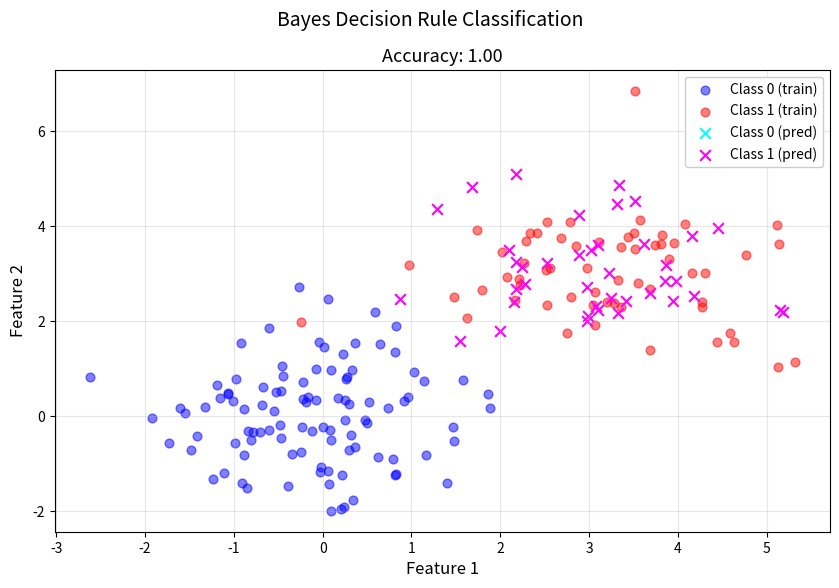

Source code (Python):
'''
 Apply Bayes Decision Rule for two-class problems 
 ALGORITHM: Bayes Decision Rule for Two-Class Problems
  P(ω|x) = [P(x|ω) * P(ω)] / P(x)
  Posterior = Likelihood * Prior/ Evidence
 INPUT:  
 - Training dataset {(X_i, y_i)}, where y_i ∈ {0, 1}  
 - Test sample X_test  - Prior probabilities P(C₀) and P(C₁)  
 
 OUTPUT:  
 - Predicted class label y_pred ∈ {0, 1} 
   
 PROCEDURE:  
 1. Separate training data by class  X₀ = {X_i | y_i = 0}  X₁ = {X_i | y_i = 1}  
 2. Estimate class parameters  
        μ₀ = mean(X₀)  
        μ₁ = mean(X₁)  
        Σ₀ = covariance(X₀)  
        Σ₁ = covariance(X₁)  
 3. For each test sample x in X_test:  
    a. Calculate likelihood for each class  
        P(x|C₀) = N(x; μ₀, Σ₀)  // Gaussian probability density  
        P(x|C₁) = N(x; μ₁, Σ₁)  
    b. Calculate posterior probabilities using Bayes' theorem  
        P(C₀|x) ∝ P(x|C₀) × P(C₀)  P(C₁|x) ∝ P(x|C₁) × P(C₁)  
    c. Apply decision rule  
        If P(C₁|x) > P(C₀|x) then  
            Assign x to class C₁ (y_pred = 1) 
        Else  
            Assign x to class C₀ (y_pred = 0)  
 
        RETURN: y_pred
'''
import numpy as np  
import matplotlib.pyplot as plt  
from scipy.stats import multivariate_normal 

def bayes_decision_rule(X_train, y_train, X_test, prior_0=0.5, prior_1=0.5): 
    # Separate the data by class  
    X0 = X_train[y_train == 0] #X₀ = {X_i | y_i = 0}
    X1 = X_train[y_train == 1] #X₁ = {X_i | y_i = 1} 
    # print(f"Class 0: \n {X0} \n")
    # print(f"Class 1: \n {X1} \n")
    
    # Calculate mean vectors  
    X0Mean = np.mean(X0, axis=0) #compute the mean vertically
    X1Mean = np.mean(X1, axis=0) #compute the mean vertically
    # print(X0Mean)
    # print(X1Mean)
     
    # Calculate covariance matrices
    X0COV = np.cov(X0, rowvar= False) 
    #If rowvar is True (default), then each row represents a variable, with observations in the columns. 
    # Otherwise, the relationship is transposed: each column represents a variable, 
    # while the rows contain observations.
    X1COV = np.cov(X1, rowvar= False)
    # print(X0COV)
    # print(X1COV) 
    
    # Create probability distribution for each class 
    X0PRO = multivariate_normal(X0Mean,X0COV)
    X1PRO = multivariate_normal(X1Mean,X1COV)
    # print(X0PRO)
    # print(X1PRO)
    
    y_pred = np.zeros(len(X_test))  # Initialize all the values as 0
    for i,x in enumerate(X_test): #enumerate: adds a counter to an iterable & returns it as an enumerate object
        # Calculate likelihoods for each test point  
        X0Likelihood = X0PRO.pdf(x) # pdf(Class, mean=None, cov=1, allow_singular=False)
        X1Likelihood = X1PRO.pdf(x) # pdf(Class, mean=None, cov=1, allow_singular=False)
        # print(X0Likelihood)
        # print(X1Likelihood)

        # Calculate posteriors using Bayes rule  
        X0POST = X0Likelihood * prior_0 #P(C₀|x) ∝ P(x|C₀) × P(C₀)
        X1POST = X1Likelihood * prior_1 #P(C₁|x) ∝ P(x|C₁) × P(C₁)
        # print(X0POST)
        # print(X1POST)
        
        # Classify based on highest posterior probability
        if X0POST > X1POST:
            y_pred[i]=0
        else:
            y_pred[i]=1
        # print(y_pred)
        # print(len(y_pred))
    return y_pred


if __name__ == "__main__": 
    # Generate some example data  
    np.random.seed(42) 
    
    # Class 0 data (100 points)  
    mean0 = [0, 0] #[x , y] 
    cov0 = [[1, 0], [0, 1]] 
    '''
    Cov(X,Y)=[ Var(X) Cov(Y,X) 
               Cov(X,Y) Var(Y)]
    '''
    class0_data = np.random.multivariate_normal(mean0, cov0, 100)  
    
    # Class 1 data (100 points)  
    mean1 = [3, 3]  #[x , y]
    cov1 = [[1, 0], [0, 1]]  
    class1_data = np.random.multivariate_normal(mean1, cov1, 100)
    
    # Combine data  
    y = np.hstack((np.zeros(100), np.ones(100)))  #hstack → horizontal (column-wise) stacking. np.concatenate(axis=1)
    X = np.vstack((class0_data, class1_data))  #vstack → vertical (row-wise) stacking. np.concatenate(axis=0)
    
    # Use first 80% for training, last 20% for testing  
    split = int(0.8 * len(X))  
    X_train, X_test = X[:split], X[split:]  
    y_train, y_test = y[:split], y[split:] 
    
    # Apply Bayes decision rule  
    y_pred = bayes_decision_rule(X_train, y_train, X_test)
    
    # Calculate accuracy
    # print(len(y_test))
    # print(len(y_pred))
    if len(y_test) == len(y_pred):
        accuracy = np.mean(y_pred == y_test)
        # print(f"Accuracy: {accuracy:.2f}")
    else:
        raise("Length of prediction is not equal to Length of Test. Please correct it.")
    
    # Plot results
    plt.figure(figsize=(10, 6))
    
    # Plot training data
    '''
    First feature (x-axis values) 0
    Second feature (y-axis values) 1
    '''
    plt.scatter(X_train[y_train == 0, 0], X_train[y_train == 0, 1], 
                color='blue', alpha=0.5,s=40, label='Class 0 (train)') 
    plt.scatter(X_train[y_train == 1, 0], X_train[y_train == 1, 1], 
                color='red', alpha=0.5,s=40, label='Class 1 (train)')
    
    # Plot test data with predictions
    plt.scatter(X_test[y_pred == 0, 0], X_test[y_pred == 0, 1], 
                color='cyan', marker='x',s=60, label='Class 0 (pred)')
    plt.scatter(X_test[y_pred == 1, 0], X_test[y_pred == 1, 1], 
                color='magenta', marker='x',s=60, label='Class 1 (pred)')
    
    # Highlight misclassified points
    misclassified = X_test[y_pred != y_test]
    if len(misclassified) > 0:
        plt.scatter(misclassified[:, 0], misclassified[:, 1],
                   color='black', marker='o', s=120,
                   linewidths=2, facecolors='none',
                   label='Misclassified')
    plt.suptitle("Bayes Decision Rule Classification", fontsize=14)
    plt.title(f"Accuracy: {accuracy:.2f}",fontsize=13)
    plt.xlabel("Feature 1", fontsize=12)
    plt.ylabel("Feature 2", fontsize=12)
    plt.legend(fontsize=10, framealpha=1)
    plt.grid(True, alpha=0.3)
    plt.show()